Run: headless pygame with SDL's dummy video driver; simulated clock (each Clock.tick advances the game by its frame time, no real sleeping); random seed 0; keys injected as events and as key.get_pressed() state; mouse plan: one left click at the window centre at the start of phase 2, then a move to the lower-right quarter at the start of phase 3.
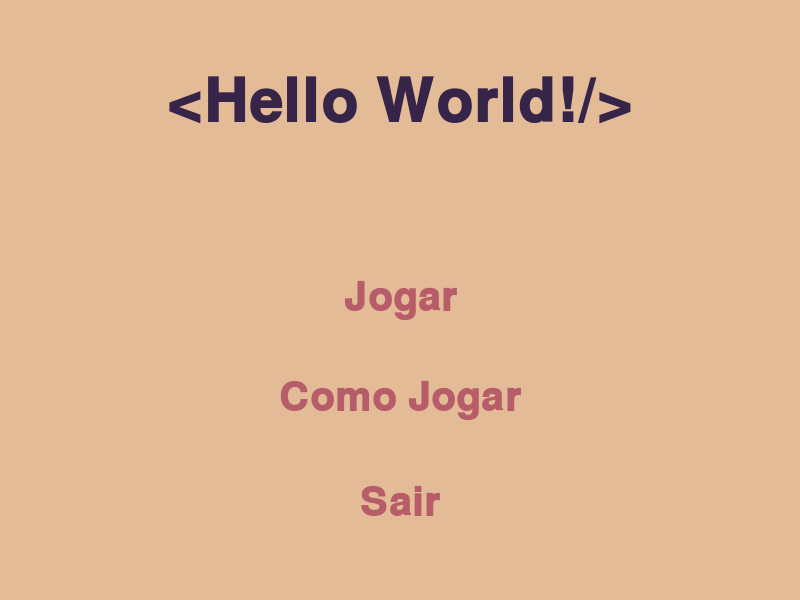
Frame 1 of 4 · flips 1–60 · no input
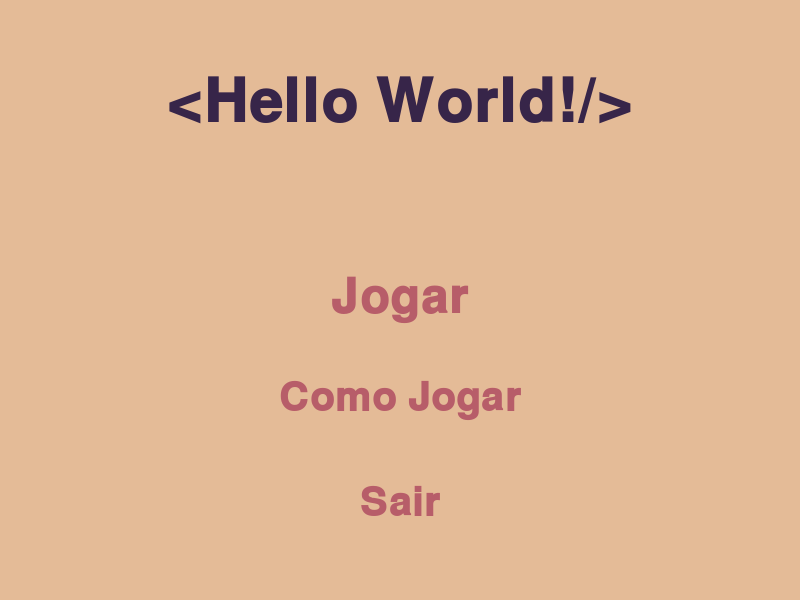
Frame 2 of 4 · flips 61–180 · clicked the window centre · tapped SPACE, RETURN · held RIGHT (→), D
Frame 3 of 4 · flips 181–300 · moved the mouse to the lower-right quarter · held DOWN (↓), S · screen same as frame 1, image omitted
Frame 4 of 4 · flips 301–420 · held LEFT (←), A, UP (↑), W · screen unchanged from frame 3, image omitted

The pygame program that drew these frames:

import pygame
import pygame.freetype
from pygame.sprite import Sprite
from pygame.rect import Rect

cor_fundo = (228, 187, 151)
cor_fonte = (183, 93, 105)
azul = (161, 252, 223)
roxo = (55, 37, 73)
branco = (234, 205, 194)
fonte = "Roboto"

run = True


def create_text(text, font_size, text_color, bg_color):
    font = pygame.freetype.SysFont(fonte, font_size, bold=True)
    surface, _ = font.render(text=text, fgcolor=text_color, bgcolor=bg_color)
    return surface.convert_alpha()


class UIElement(Sprite):
    def __init__(self, center_position, text, font_size, bg_color, text_color):
        self.mouse_over = False

        default_image = create_text(
            text=text, font_size=font_size, text_color=text_color, bg_color=bg_color
        )

        highlighted_image = create_text(
            text=text,
            font_size=font_size * 1.2,
            text_color=text_color,
            bg_color=bg_color,
        )

        self.images = [default_image, highlighted_image]
        self.rects = [
            default_image.get_rect(center=center_position),
            highlighted_image.get_rect(center=center_position),
        ]

        super().__init__()

    @property
    def image(self):
        return self.images[1] if self.mouse_over else self.images[0]

    @property
    def rect(self):
        return self.rects[1] if self.mouse_over else self.rects[0]

    def update(self, mouse_pos):
        if self.rect.collidepoint(mouse_pos):
            self.mouse_over = True
        else:
            self.mouse_over = False

    def draw(self, surface):
        surface.blit(self.image, self.rect)


while run:
    pygame.init()

    screen = pygame.display.set_mode((800, 600))
    pygame.display.set_caption("<Hello Word!/>")

    uielement = UIElement(
        center_position=(400, 100),
        font_size=60,
        bg_color=cor_fundo,
        text_color=roxo,
        text="<Hello World!/>",
    )

    inicio = UIElement(
        center_position=(400, 300),
        font_size=40,
        bg_color=cor_fundo,
        text_color=cor_fonte,
        text="Jogar",
    )

    como = UIElement(
        center_position=(400, 400),
        font_size=40,
        bg_color=cor_fundo,
        text_color=cor_fonte,
        text="Como Jogar",
    )

    sair = UIElement(
        center_position=(400, 500),
        font_size=40,
        bg_color=cor_fundo,
        text_color=cor_fonte,
        text="Sair",
    )

    for event in pygame.event.get():
        if event.type == pygame.QUIT:
            run = False

    screen.fill(cor_fundo)

    inicio.update(pygame.mouse.get_pos())
    inicio.draw(screen)
    como.update(pygame.mouse.get_pos())
    como.draw(screen)
    sair.update(pygame.mouse.get_pos())
    sair.draw(screen)
    # uielement.update(pygame.mouse.get_pos())
    uielement.draw(screen)

    pygame.display.flip()

pygame.quit()
